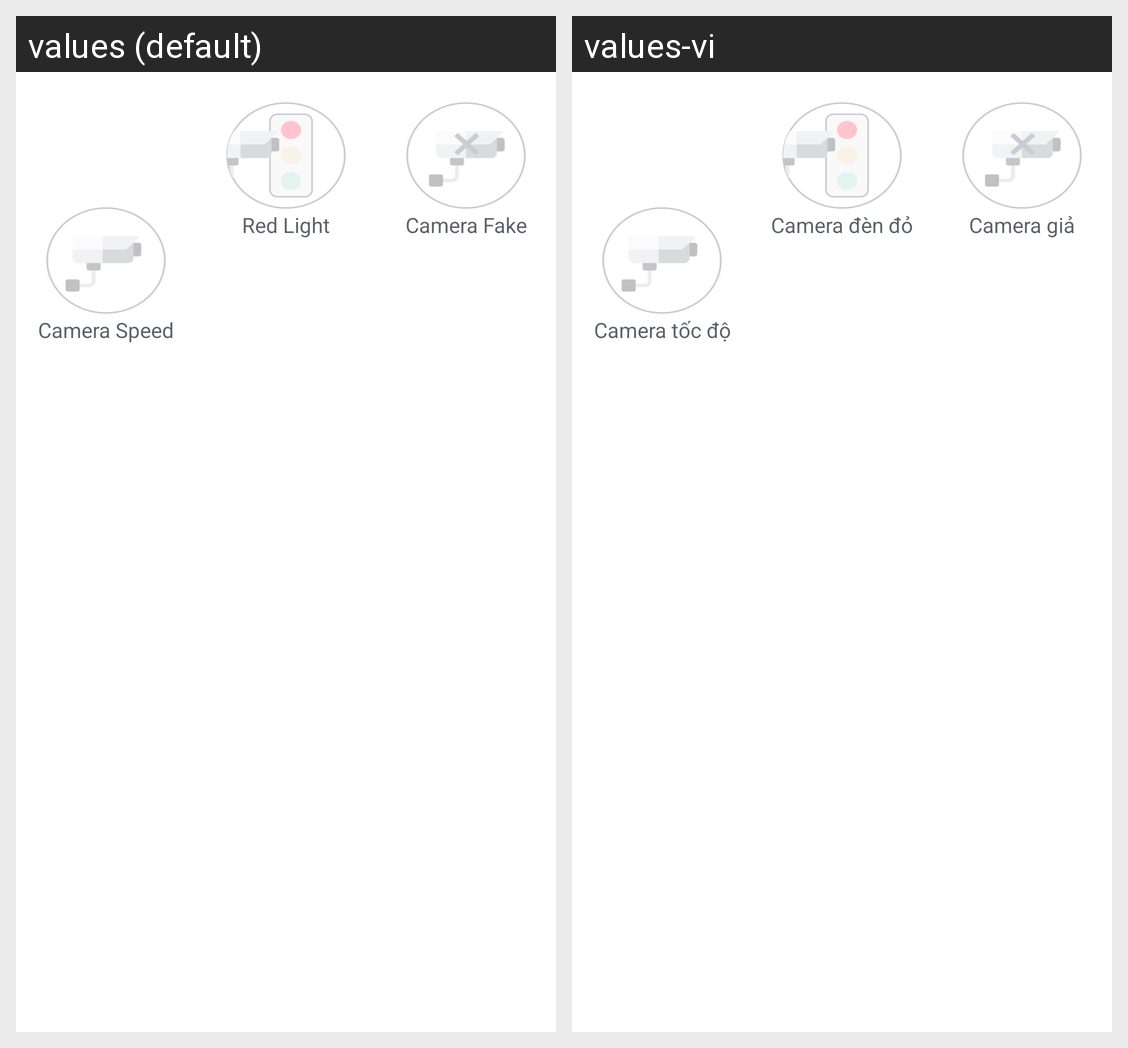

For this localized Android screen grid, give each drawn string resource with its value in every locale shown.
Android screen res/layout/fragment_report_camera.xml rendered under 2 locales, left to right: values (default), values-vi. Device: Nexus 5 (rendered at 1080×1920; each locale shown at half size, 540×960, under a caption strip naming it); theme Theme.MaterialComponents.DayNight.NoActionBar.
Strings drawn on this screen, with the default value and each locale's value (text and hints the layout hard-codes, and strings that could not be matched under every locale, appear in the picture but are not listed):

report_state_camera_speed
  values: Camera Speed
  values-vi: Camera tốc độ

report_state_camera_red_light
  values: Red Light
  values-vi: Camera đèn đỏ

report_state_camera_fake
  values: Camera Fake
  values-vi: Camera giả
